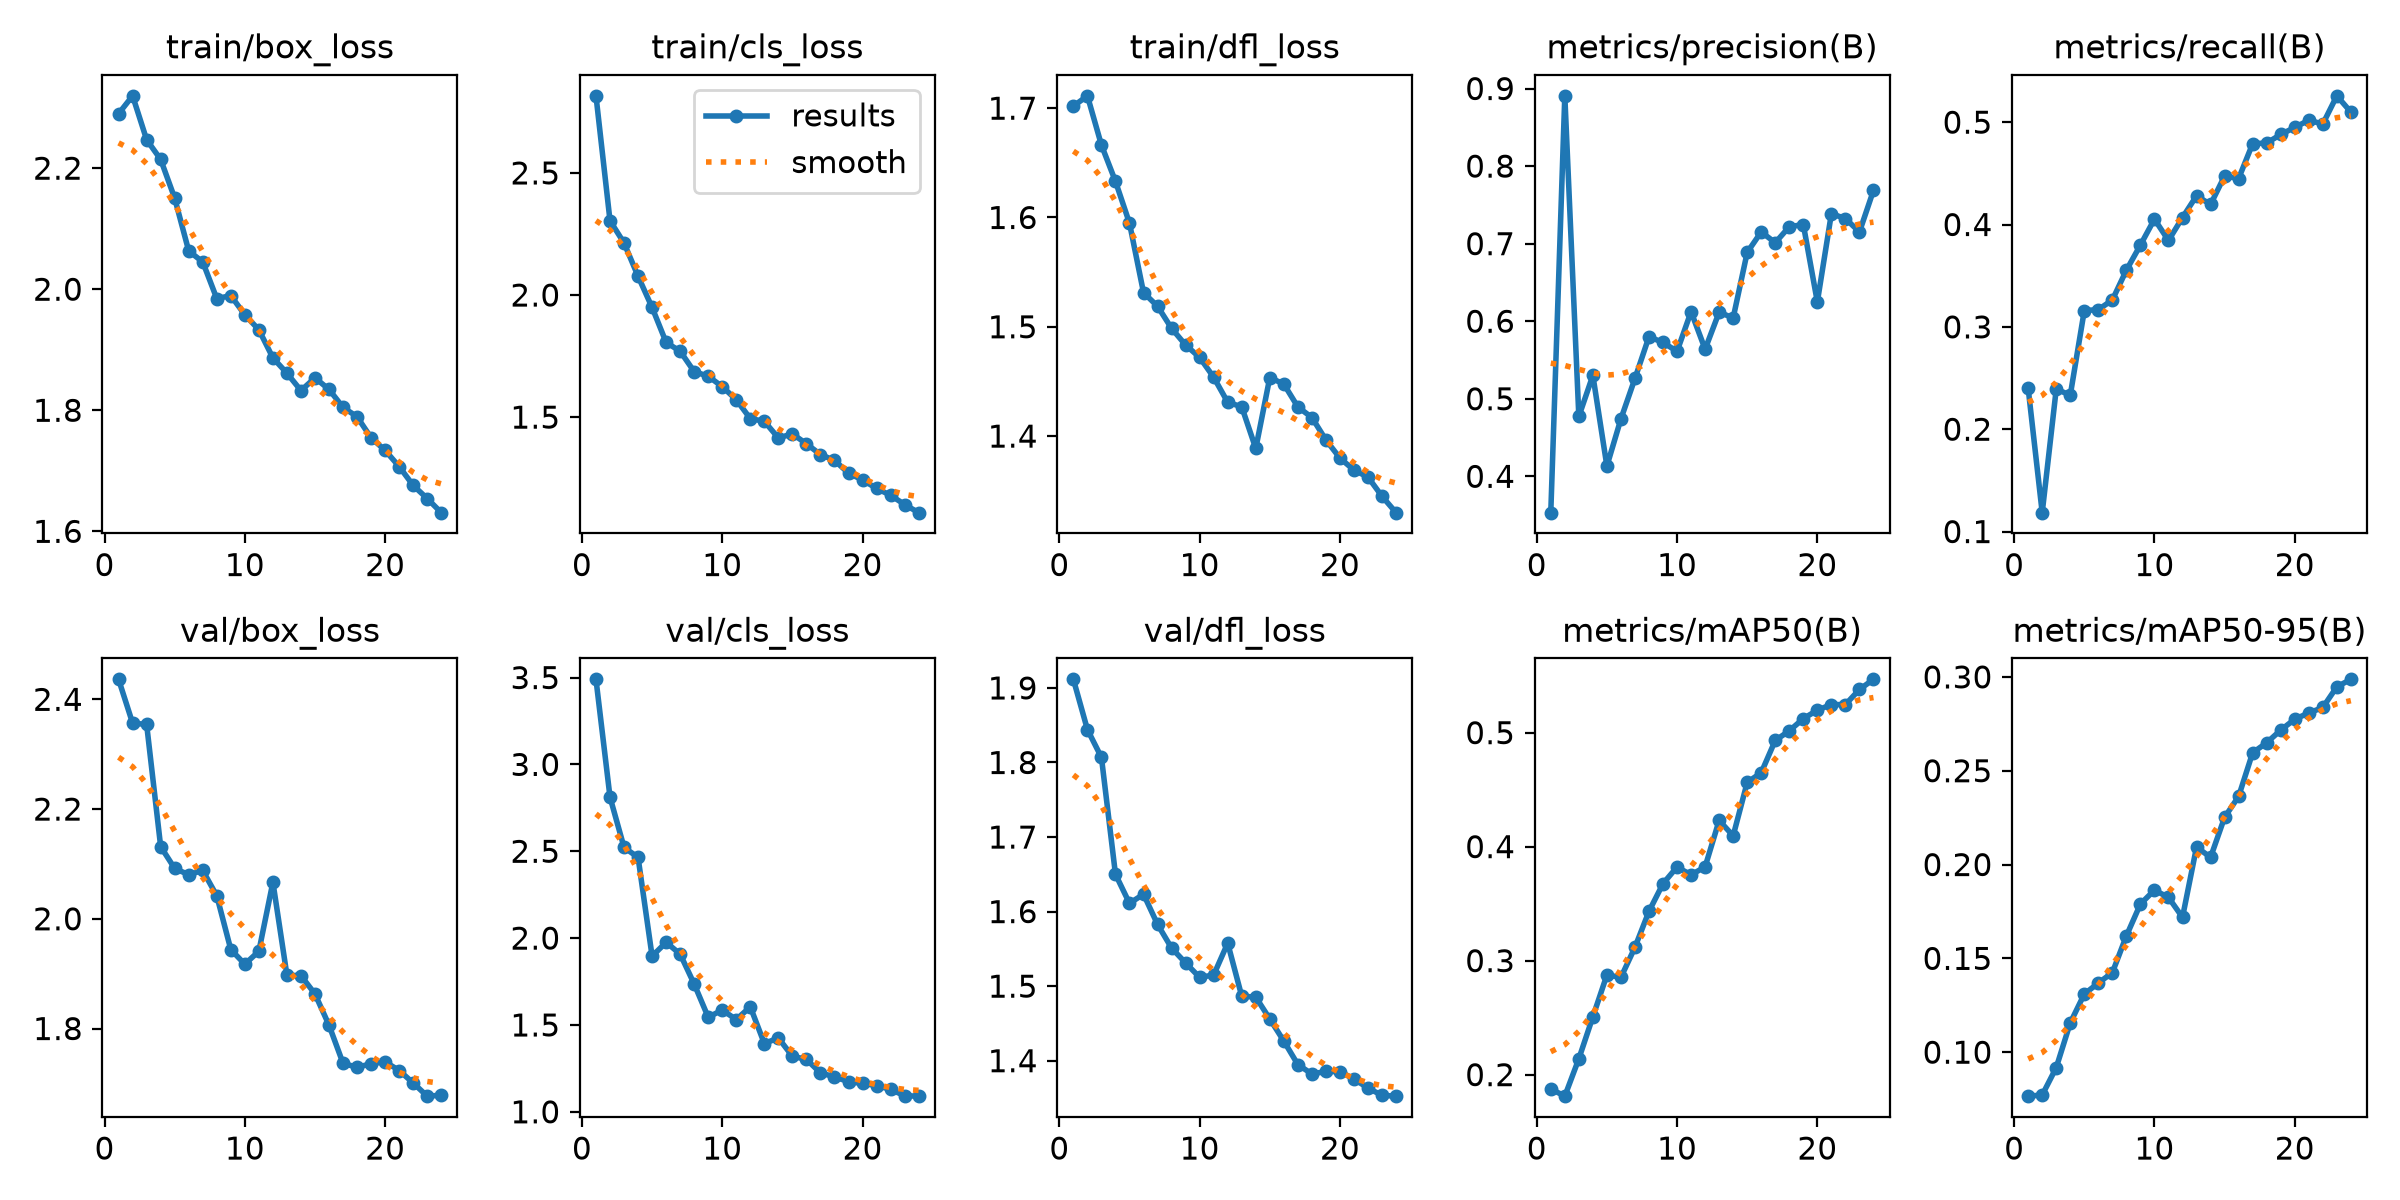

The table this chart was drawn from, first rows:
epoch, time, train/box_loss, train/cls_loss, train/dfl_loss, metrics/precision(B), metrics/recall(B), metrics/mAP50(B), metrics/mAP50-95(B), val/box_loss, val/cls_loss, val/dfl_loss, lr/pg0, lr/pg1, lr/pg2
1, 84.66, 2.29, 2.816, 1.702, 0.3531, 0.2399, 0.1875, 0.07656, 2.436, 3.49, 1.912, 0.0002558, 0.0002558, 0.0002558
2, 167.7, 2.319, 2.304, 1.711, 0.8906, 0.1185, 0.1811, 0.07716, 2.357, 2.812, 1.844, 0.0004911, 0.0004911, 0.0004911
3, 250.4, 2.247, 2.213, 1.666, 0.4772, 0.2392, 0.2139, 0.09177, 2.354, 2.522, 1.807, 0.0007051, 0.0007051, 0.0007051
4, 331, 2.214, 2.077, 1.633, 0.5301, 0.2332, 0.2507, 0.1156, 2.132, 2.465, 1.65, 0.0006738, 0.0006738, 0.0006738
5, 411.8, 2.15, 1.949, 1.595, 0.4132, 0.3159, 0.2874, 0.131, 2.092, 1.896, 1.611, 0.0006421, 0.0006421, 0.0006421
6, 495, 2.063, 1.806, 1.531, 0.4741, 0.3168, 0.2853, 0.1368, 2.08, 1.976, 1.623, 0.0006104, 0.0006104, 0.0006104
7, 577.6, 2.045, 1.77, 1.519, 0.5261, 0.3263, 0.3117, 0.1424, 2.088, 1.908, 1.583, 0.0005787, 0.0005787, 0.0005787
8, 660.3, 1.984, 1.686, 1.499, 0.58, 0.3554, 0.3433, 0.162, 2.042, 1.736, 1.551, 0.000547, 0.000547, 0.000547
9, 743.2, 1.989, 1.668, 1.483, 0.5726, 0.3799, 0.3675, 0.1789, 1.944, 1.544, 1.531, 0.0005152, 0.0005152, 0.0005152
10, 826, 1.958, 1.625, 1.472, 0.5611, 0.4053, 0.3821, 0.1864, 1.917, 1.586, 1.512, 0.0004835, 0.0004835, 0.0004835
11, 908.9, 1.933, 1.571, 1.454, 0.6123, 0.3844, 0.3752, 0.1825, 1.941, 1.531, 1.515, 0.0004518, 0.0004518, 0.0004518
12, 991.5, 1.887, 1.494, 1.431, 0.5639, 0.4068, 0.3823, 0.1719, 2.067, 1.605, 1.558, 0.0004201, 0.0004201, 0.0004201
13, 1074, 1.861, 1.483, 1.427, 0.6116, 0.428, 0.423, 0.2093, 1.897, 1.393, 1.486, 0.0003883, 0.0003883, 0.0003883
14, 1154, 1.833, 1.415, 1.389, 0.6042, 0.4196, 0.4095, 0.2038, 1.896, 1.425, 1.485, 0.0003566, 0.0003566, 0.0003566
15, 1235, 1.854, 1.432, 1.454, 0.6887, 0.4474, 0.4563, 0.2252, 1.863, 1.32, 1.456, 0.0003249, 0.0003249, 0.0003249
16, 1316, 1.834, 1.391, 1.448, 0.7151, 0.4449, 0.4649, 0.2363, 1.806, 1.302, 1.426, 0.0002932, 0.0002932, 0.0002932
17, 1396, 1.805, 1.347, 1.427, 0.7012, 0.479, 0.4932, 0.2596, 1.737, 1.224, 1.395, 0.0002615, 0.0002615, 0.0002615
18, 1477, 1.789, 1.323, 1.417, 0.7218, 0.4796, 0.5016, 0.2649, 1.729, 1.201, 1.382, 0.0002297, 0.0002297, 0.0002297
19, 1558, 1.754, 1.271, 1.396, 0.7247, 0.488, 0.5123, 0.2716, 1.736, 1.173, 1.386, 0.000198, 0.000198, 0.000198
20, 1641, 1.734, 1.243, 1.38, 0.6248, 0.4948, 0.5197, 0.2775, 1.739, 1.163, 1.385, 0.0001663, 0.0001663, 0.0001663
21, 1722, 1.707, 1.208, 1.369, 0.7386, 0.5019, 0.5246, 0.2808, 1.723, 1.151, 1.376, 0.0001346, 0.0001346, 0.0001346
22, 1804, 1.676, 1.18, 1.362, 0.7324, 0.4982, 0.5246, 0.2837, 1.701, 1.129, 1.363, 0.0001029, 0.0001029, 0.0001029
23, 1883, 1.654, 1.142, 1.345, 0.715, 0.5257, 0.5379, 0.2947, 1.677, 1.092, 1.354, 7.11325e-05, 7.11325e-05, 7.11325e-05
24, 1964, 1.631, 1.109, 1.33, 0.7686, 0.5099, 0.5468, 0.2987, 1.678, 1.09, 1.352, 3.94112e-05, 3.94112e-05, 3.94112e-05
